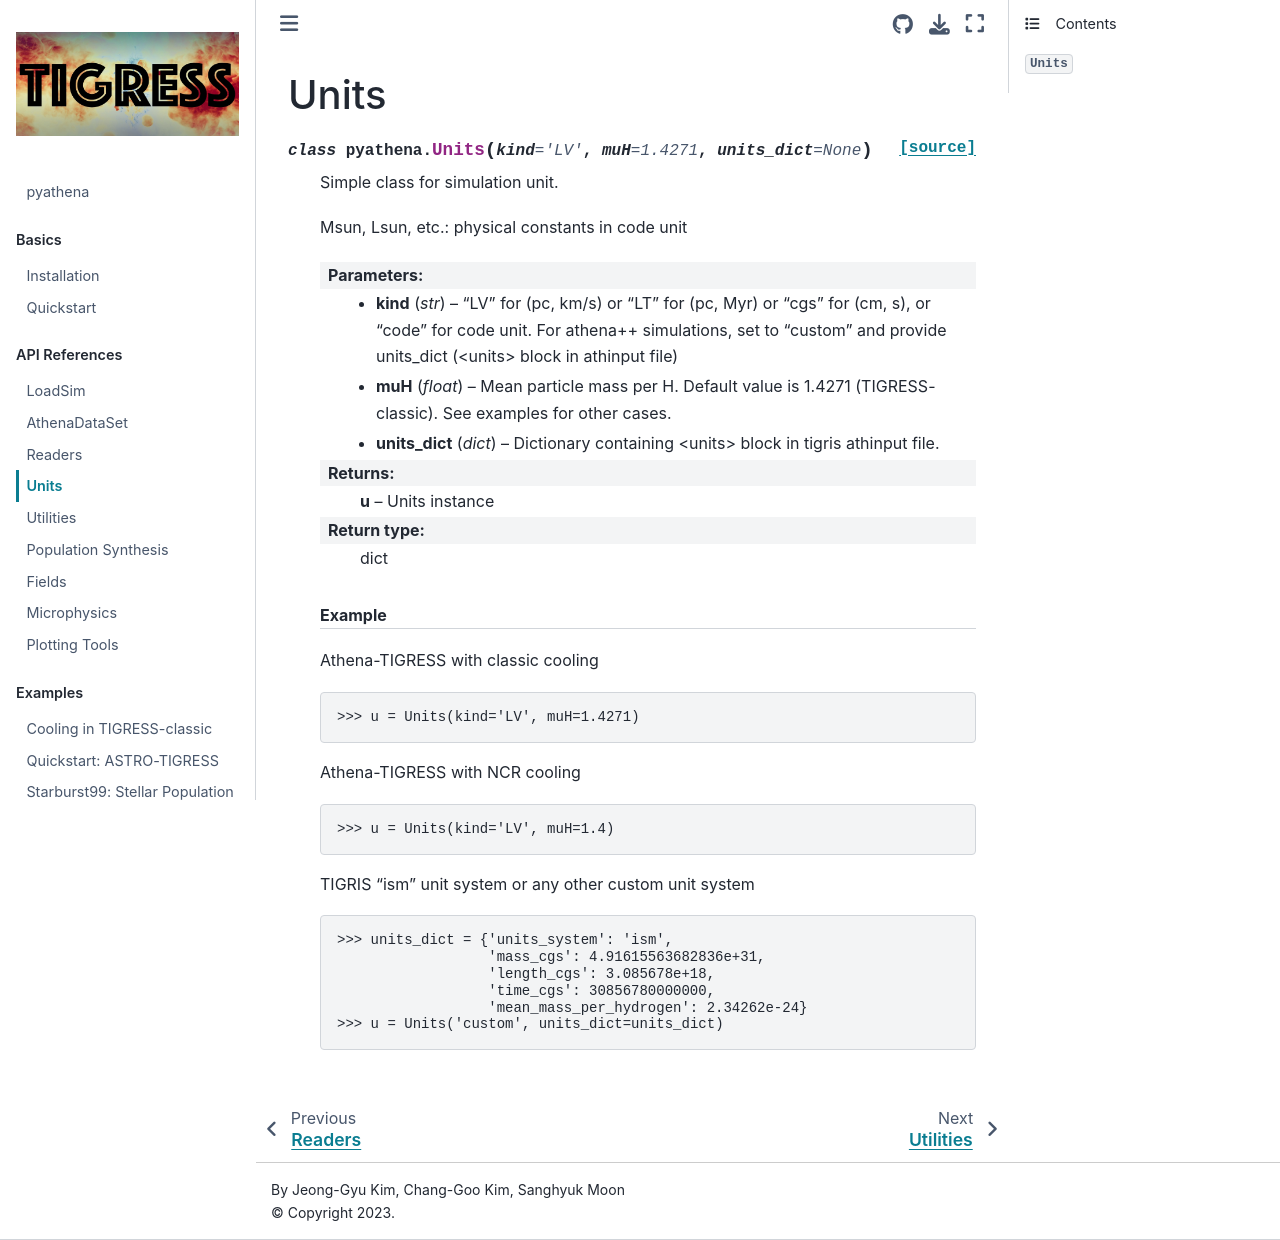

repository: jeonggyukim/pyathena · page: content/units.html · generator: jekyll

Units
=====

.. autoclass:: pyathena.Units
    :members:
